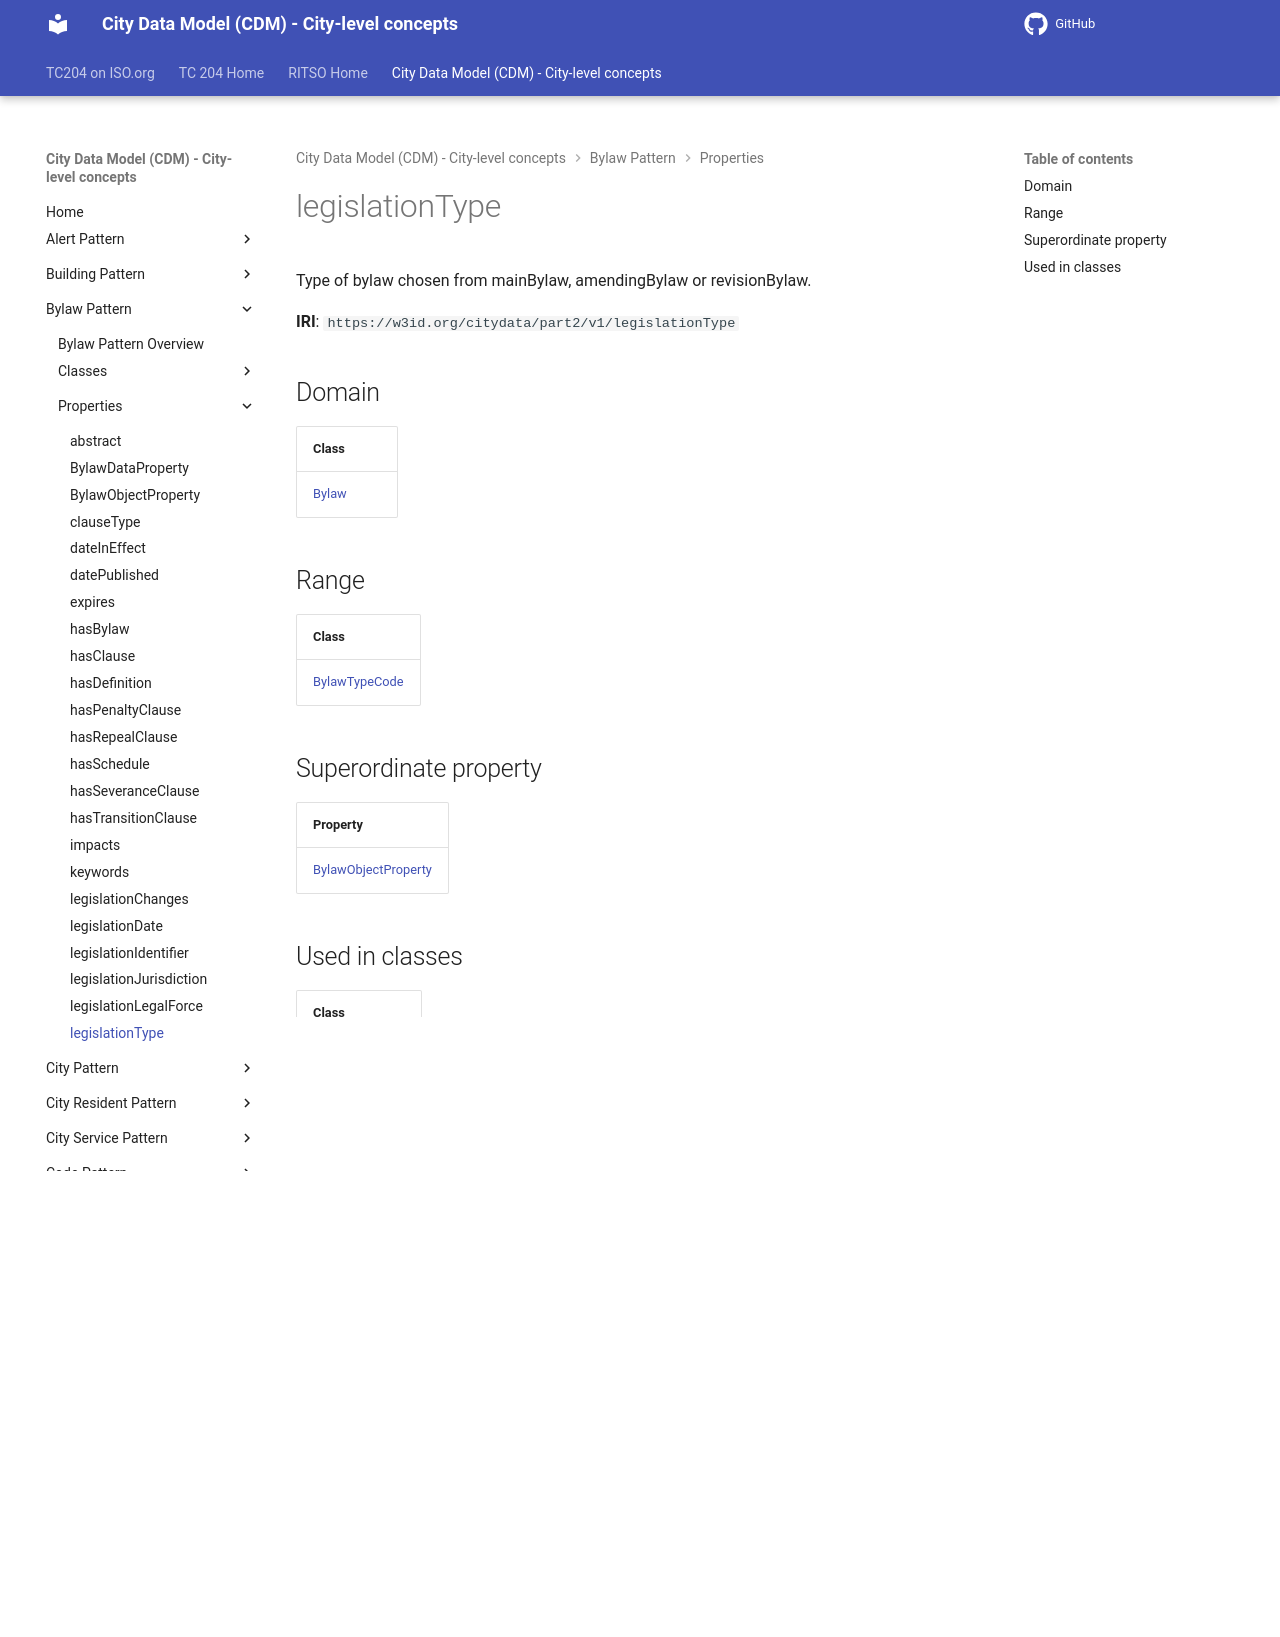

repository: ISO-TC204/ontology-cdm-p2 · page: v1.3.2-alpha.1/properties/legislationType/index.html · generator: mkdocs

# legislationType

Type of bylaw chosen from mainBylaw, amendingBylaw or revisionBylaw.

**IRI**: `https://w3id.org/citydata/part2/v1/legislationType`

## Domain

| Class |
|-------|
| [Bylaw](../classes/Bylaw.md) |

## Range

| Class |
|-------|
| [BylawTypeCode](../classes/BylawTypeCode.md) |

## Superordinate property

| Property |
|-------|
| [BylawObjectProperty](BylawObjectProperty.md) |

## Used in classes

| Class |
|-------|
| [AmendingBylaw](../classes/AmendingBylaw.md) |
| [Bylaw](../classes/Bylaw.md) |
| [MainBylaw](../classes/MainBylaw.md) |
| [RevisionBylaw](../classes/RevisionBylaw.md) |
